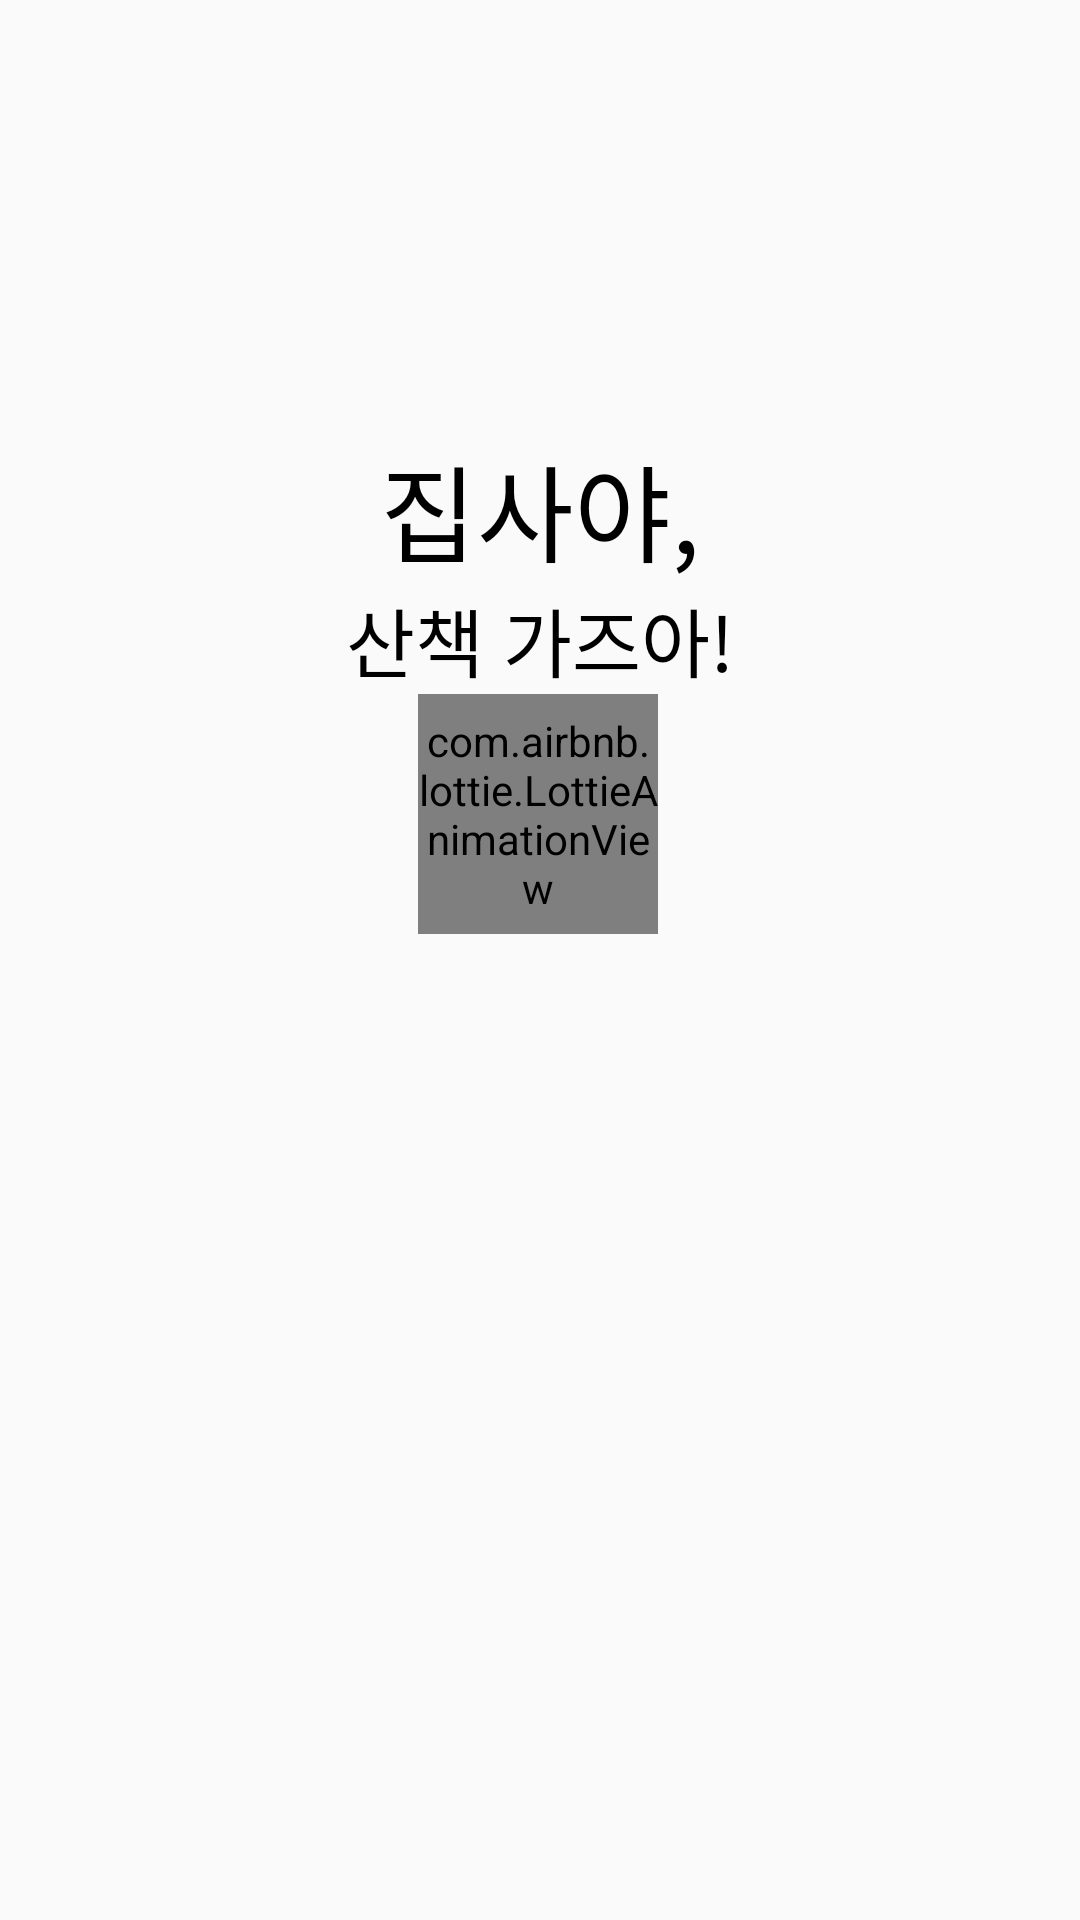

Here is an Android app screen rendered from its layout file. Give the layout XML and the strings, colors and styles it references.
<!-- AndroidManifest.xml: application theme AppTheme -->
<!-- res/layout/activity_splash.xml -->
<?xml version="1.0" encoding="utf-8"?>
<androidx.constraintlayout.widget.ConstraintLayout xmlns:android="http://schemas.android.com/apk/res/android"
    xmlns:app="http://schemas.android.com/apk/res-auto"
    xmlns:tools="http://schemas.android.com/tools"
    android:layout_width="match_parent"
    android:layout_height="match_parent"
    tools:context=".SplashActivity">

    <ImageView
        android:layout_width="match_parent"
        android:layout_height="match_parent"
        app:layout_constraintBottom_toBottomOf="parent"
        app:layout_constraintEnd_toEndOf="parent"
        app:layout_constraintHorizontal_bias="0.0"
        app:layout_constraintStart_toStartOf="parent"
        app:layout_constraintTop_toBottomOf="@+id/tv_title"
        app:layout_constraintVertical_bias="1.0"
        app:srcCompat="@drawable/cute_dog" />

    <TextView
        android:id="@+id/tv_title"
        android:layout_width="match_parent"
        android:layout_height="wrap_content"
        android:layout_marginTop="144dp"
        android:gravity="center"
        android:text="집사야,"
        android:textColor="#000000"
        android:textSize="35sp"
        app:layout_constraintHorizontal_bias="0.0"
        app:layout_constraintLeft_toLeftOf="parent"
        app:layout_constraintRight_toRightOf="parent"
        app:layout_constraintTop_toTopOf="parent" />

    <TextView
        android:id="@+id/tv_title_second"
        android:layout_width="match_parent"
        android:layout_height="wrap_content"
        android:gravity="center"
        android:text="산책 가즈아!"
        android:textColor="#000000"
        android:textSize="25sp"
        app:layout_constraintHorizontal_bias="0.0"
        app:layout_constraintLeft_toLeftOf="parent"
        app:layout_constraintRight_toRightOf="parent"
        app:layout_constraintTop_toBottomOf="@+id/tv_title" />

    <com.airbnb.lottie.LottieAnimationView
        android:id="@+id/ani_loading"
        android:layout_width="80dp"
        android:layout_height="80dp"
        app:layout_constraintEnd_toEndOf="parent"
        app:layout_constraintHorizontal_bias="0.498"
        app:layout_constraintStart_toStartOf="parent"
        app:layout_constraintTop_toBottomOf="@+id/tv_title_second" />


</androidx.constraintlayout.widget.ConstraintLayout>
<!-- resources referenced by this layout -->
<resources>
  <style name="AppTheme" parent="Theme.AppCompat.Light.NoActionBar">
          
  
  
  
          
          <item name="colorPrimary">#1E90FF</item>
          <item name="colorPrimaryDark">#1E90FF</item>
  
          <item name="colorAccent">@color/colorAccent</item>
          <item name="android:itemBackground">@android:color/black</item>
          <item name="android:itemTextAppearance">@style/myCustomMenuTextAppearance</item>
  
          <item name="android:actionMenuTextColor">#FFFFFF</item>
          
          <item name="actionMenuTextColor">#FFFFFF</item>
      </style>
  <color name="colorAccent">#03DAC5</color>
  <style name="myCustomMenuTextAppearance" parent="@android:style/TextAppearance.Widget.IconMenu.Item">
          <item name="android:textColor">@android:color/white</item>
      </style>
</resources>
